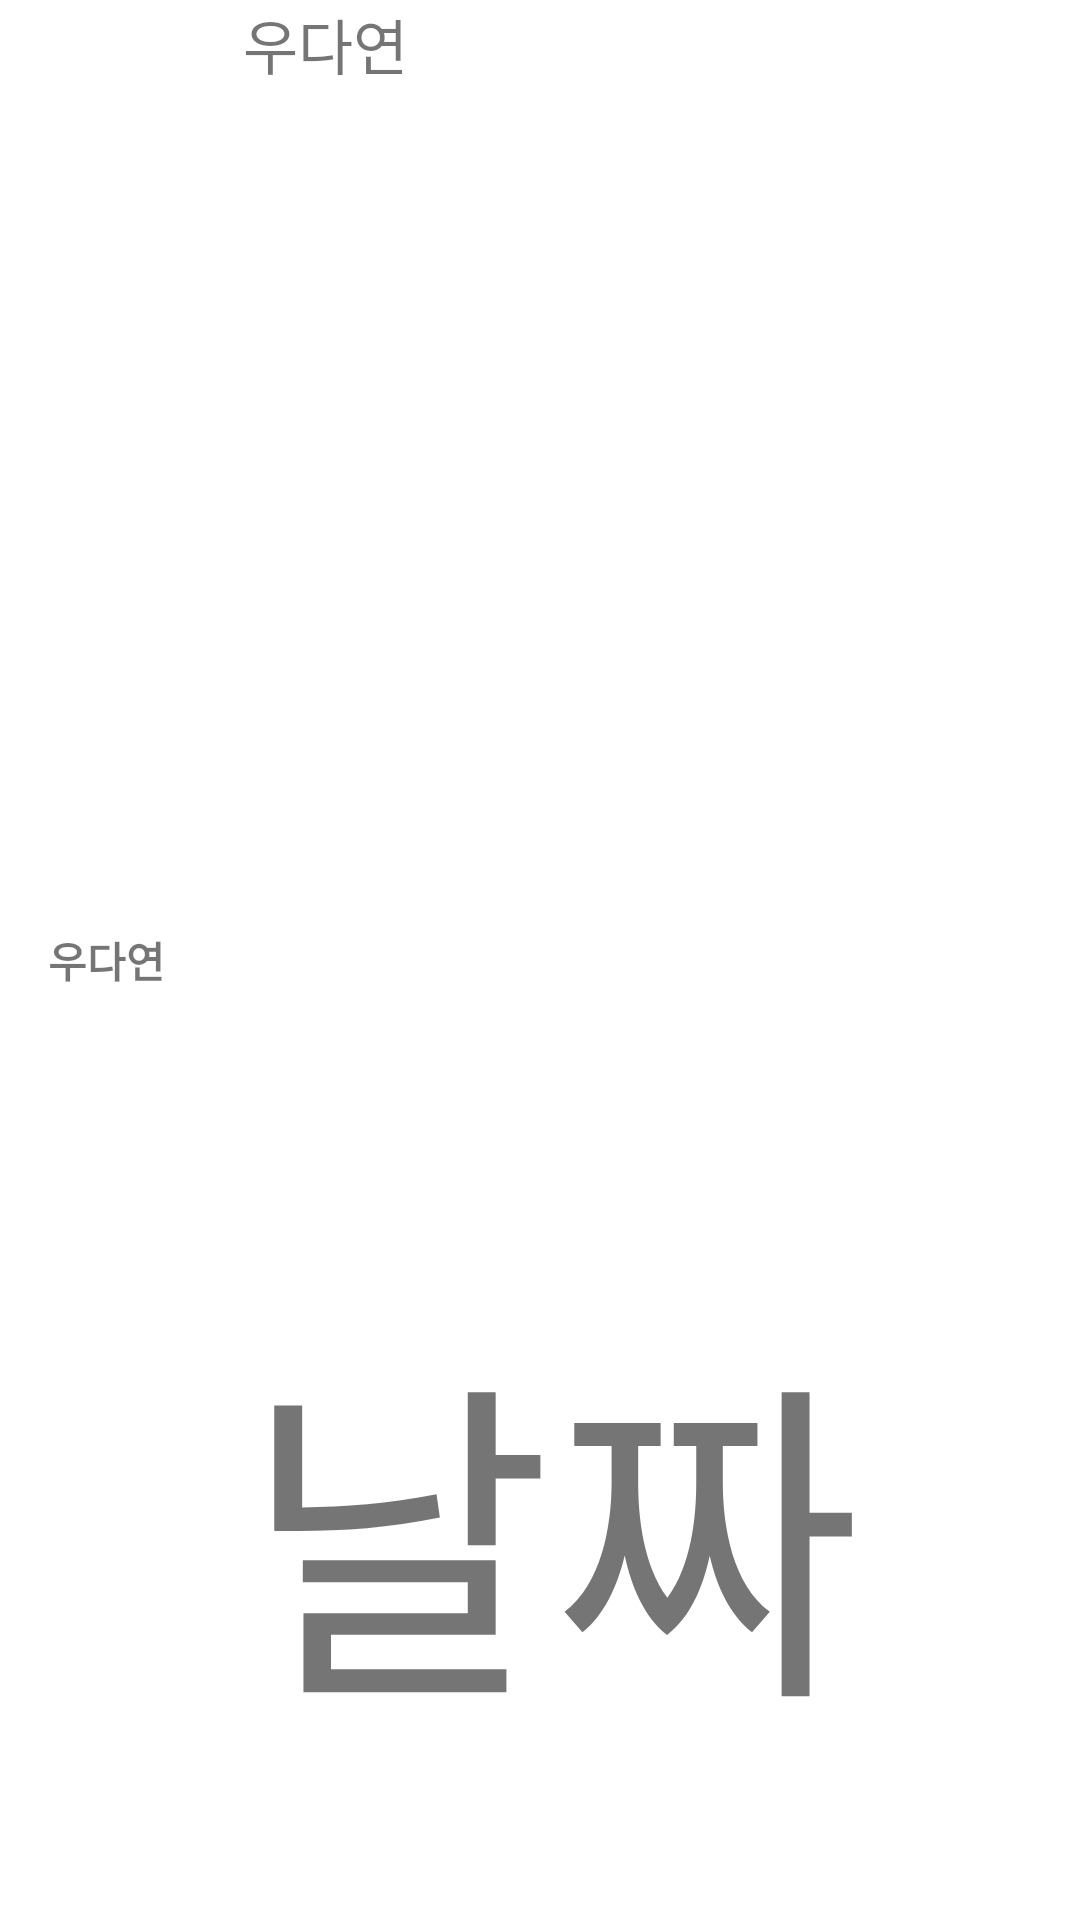

Here is an Android app screen rendered from its layout file. Give the layout XML and the strings, colors and styles it references.
<!-- AndroidManifest.xml: application theme Theme.Testest -->
<!-- res/layout/communityreplyrecyclerviewitem.xml -->
<?xml version="1.0" encoding="utf-8"?>
<LinearLayout xmlns:android="http://schemas.android.com/apk/res/android"
    android:layout_width="match_parent"
    android:layout_height="50dp"
    android:orientation="horizontal"
    android:weightSum="10"
    >

    <TextView
        android:id="@+id/replyNameTextView"
        android:layout_width="wrap_content"
        android:layout_height="match_parent"
        android:text="우다연"
        android:fontFamily="@font/hahmletsemibold"
        android:textStyle="bold"
        android:gravity="center"
        android:layout_weight="1"
        />
    <LinearLayout
        android:layout_width="0dp"
        android:layout_height="match_parent"
        android:weightSum="3"
        android:orientation="vertical"
        android:layout_weight="9">
        <ScrollView
            android:layout_width="match_parent"
            android:layout_height="0dp"
            android:layout_weight="2"
            >
            <TextView
                android:id="@+id/replyTextView"
                android:layout_width="match_parent"
                android:layout_height="match_parent"
                android:textSize="20dp"
                android:text="우다연"
                android:fontFamily="@font/hahmletregular"
                android:paddingLeft="10dp"/>
        </ScrollView>

        <TextView
            android:layout_width="match_parent"
            android:layout_height="0dp"
            android:layout_weight="1"
            android:text="날짜"
            android:autoSizeTextType="uniform"
            android:id="@+id/replyDate"
            android:fontFamily="@font/hahmletregular"
            android:paddingLeft="10dp"
            />
    </LinearLayout>



</LinearLayout>
<!-- resources referenced by this layout -->
<resources>
  <style name="Theme.Testest" parent="Theme.MaterialComponents.DayNight.DarkActionBar">
          
          <item name="colorPrimary">#5BA680</item>
          <item name="colorPrimaryVariant">#5BA680</item>
          <item name="colorOnPrimary">@color/white</item>
          
          <item name="colorSecondary">#FAAA34</item>
          <item name="colorSecondaryVariant">@color/teal_700</item>
          <item name="colorOnSecondary">@color/black</item>
          
          <item name="android:statusBarColor" tools:targetApi="l">?attr/colorPrimaryVariant</item>
          
      </style>
  <!-- not gathered from this repository: default colours our renderer supplied (Android Studio template values) -->
  <color name="teal_700">#FF018786</color>
  <color name="black">#FF000000</color>
  <color name="white">#FFFFFFFF</color>
</resources>
